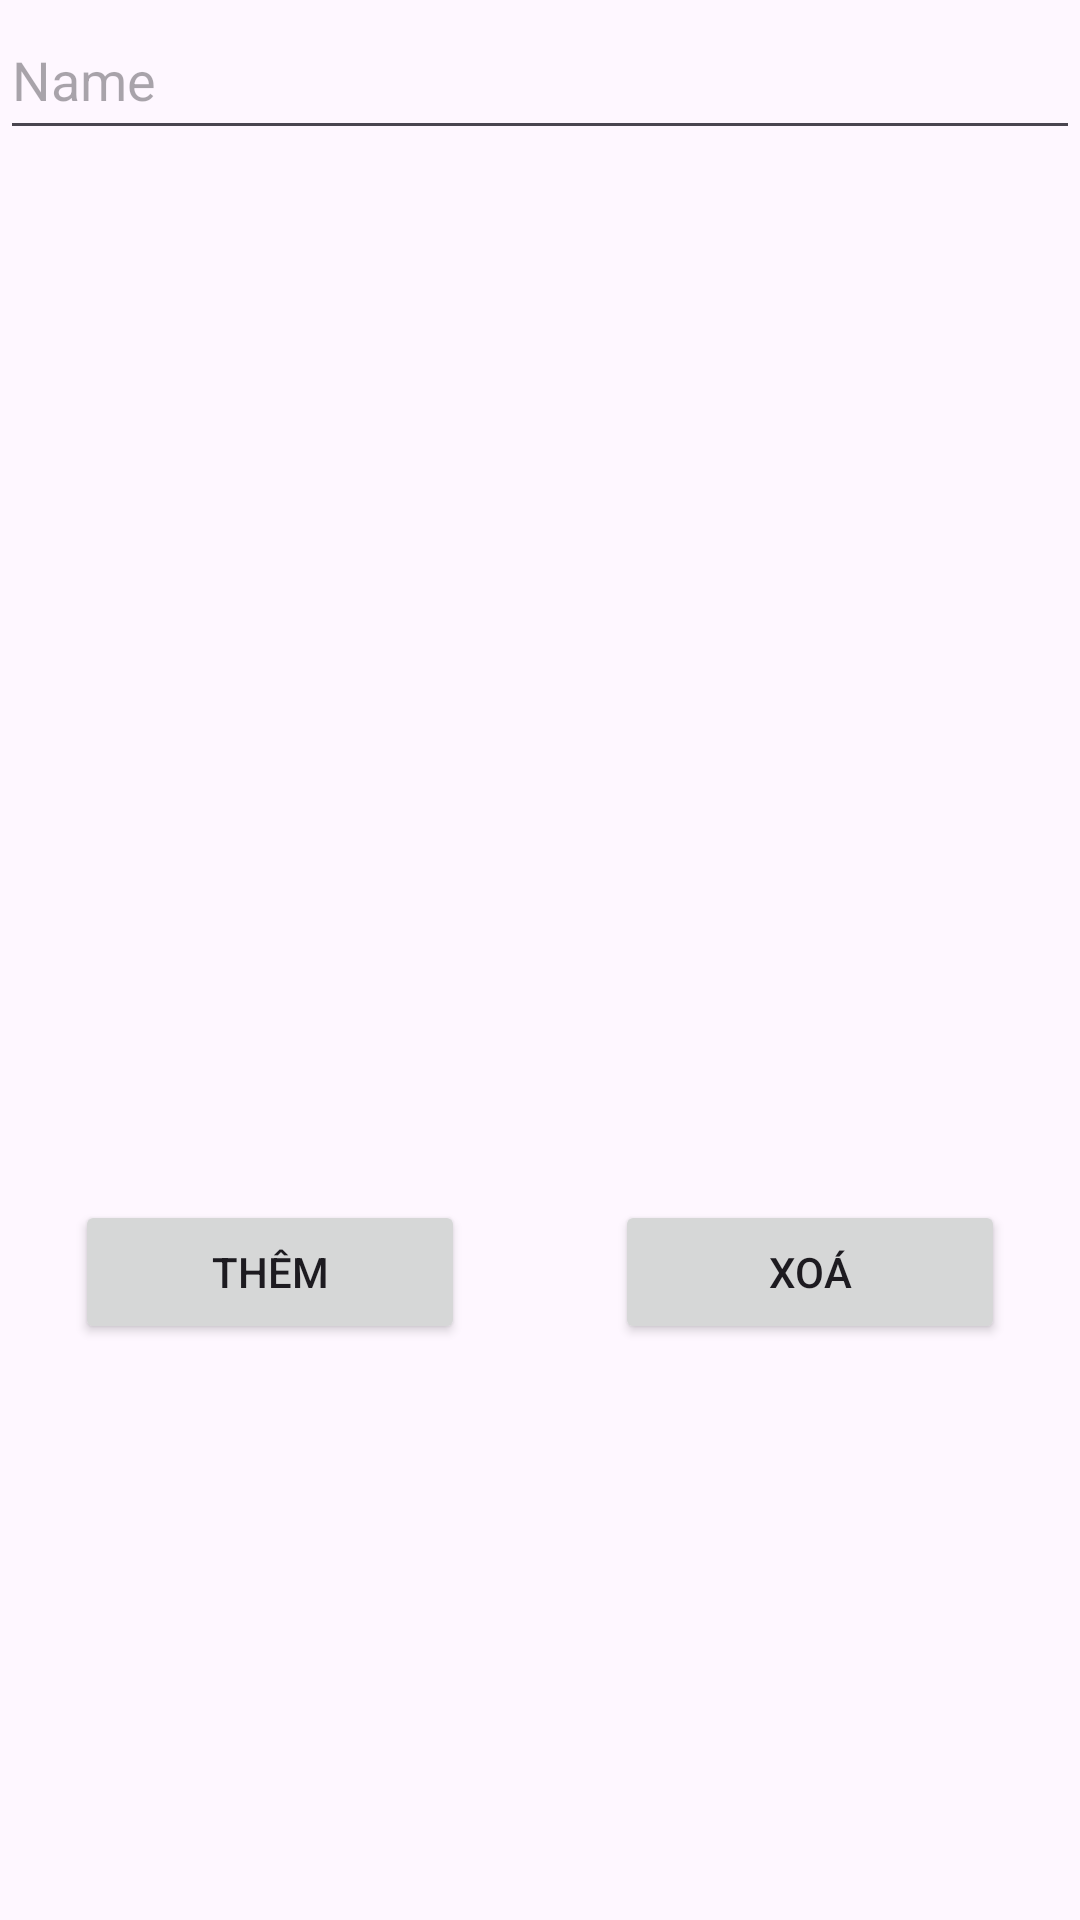

Android layout source for this screen:
<!-- AndroidManifest.xml: application theme Theme.BaiTapLab2 -->
<!-- res/layout/activity_main.xml -->
<?xml version="1.0" encoding="utf-8"?>
<LinearLayout xmlns:android="http://schemas.android.com/apk/res/android"
    xmlns:app="http://schemas.android.com/apk/res-auto"
    xmlns:tools="http://schemas.android.com/tools"
    android:layout_width="match_parent"
    android:layout_height="match_parent"
    android:orientation="vertical"
    tools:context=".MainActivity">

    <EditText
        android:id="@+id/edName"
        android:layout_width="match_parent"
        android:layout_height="50dp"
        android:ems="10"
        android:inputType="text"
        android:hint="Name" />

    <ListView
        android:id="@+id/lstContact"
        android:layout_width="match_parent"
        android:layout_height="350dp" />

    <LinearLayout
        android:layout_width="match_parent"
        android:layout_height="50dp"
        android:orientation="horizontal">

        <Button
            android:id="@+id/btnAdd"
            android:layout_width="wrap_content"
            android:layout_height="wrap_content"
            android:layout_marginLeft="25dp"
            android:layout_marginRight="25dp"
            android:layout_weight="1"
            android:text="Thêm" />

        <Button
            android:id="@+id/btnDelete"
            android:layout_width="wrap_content"
            android:layout_height="wrap_content"
            android:layout_marginLeft="25dp"
            android:layout_marginRight="25dp"
            android:layout_weight="1"
            android:text="Xoá" />
    </LinearLayout>

</LinearLayout>
<!-- resources referenced by this layout -->
<resources>
  <style name="Theme.BaiTapLab2" parent="Base.Theme.BaiTapLab2" />
  <style name="Base.Theme.BaiTapLab2" parent="Theme.Material3.DayNight.NoActionBar">
          
          
      </style>
</resources>
